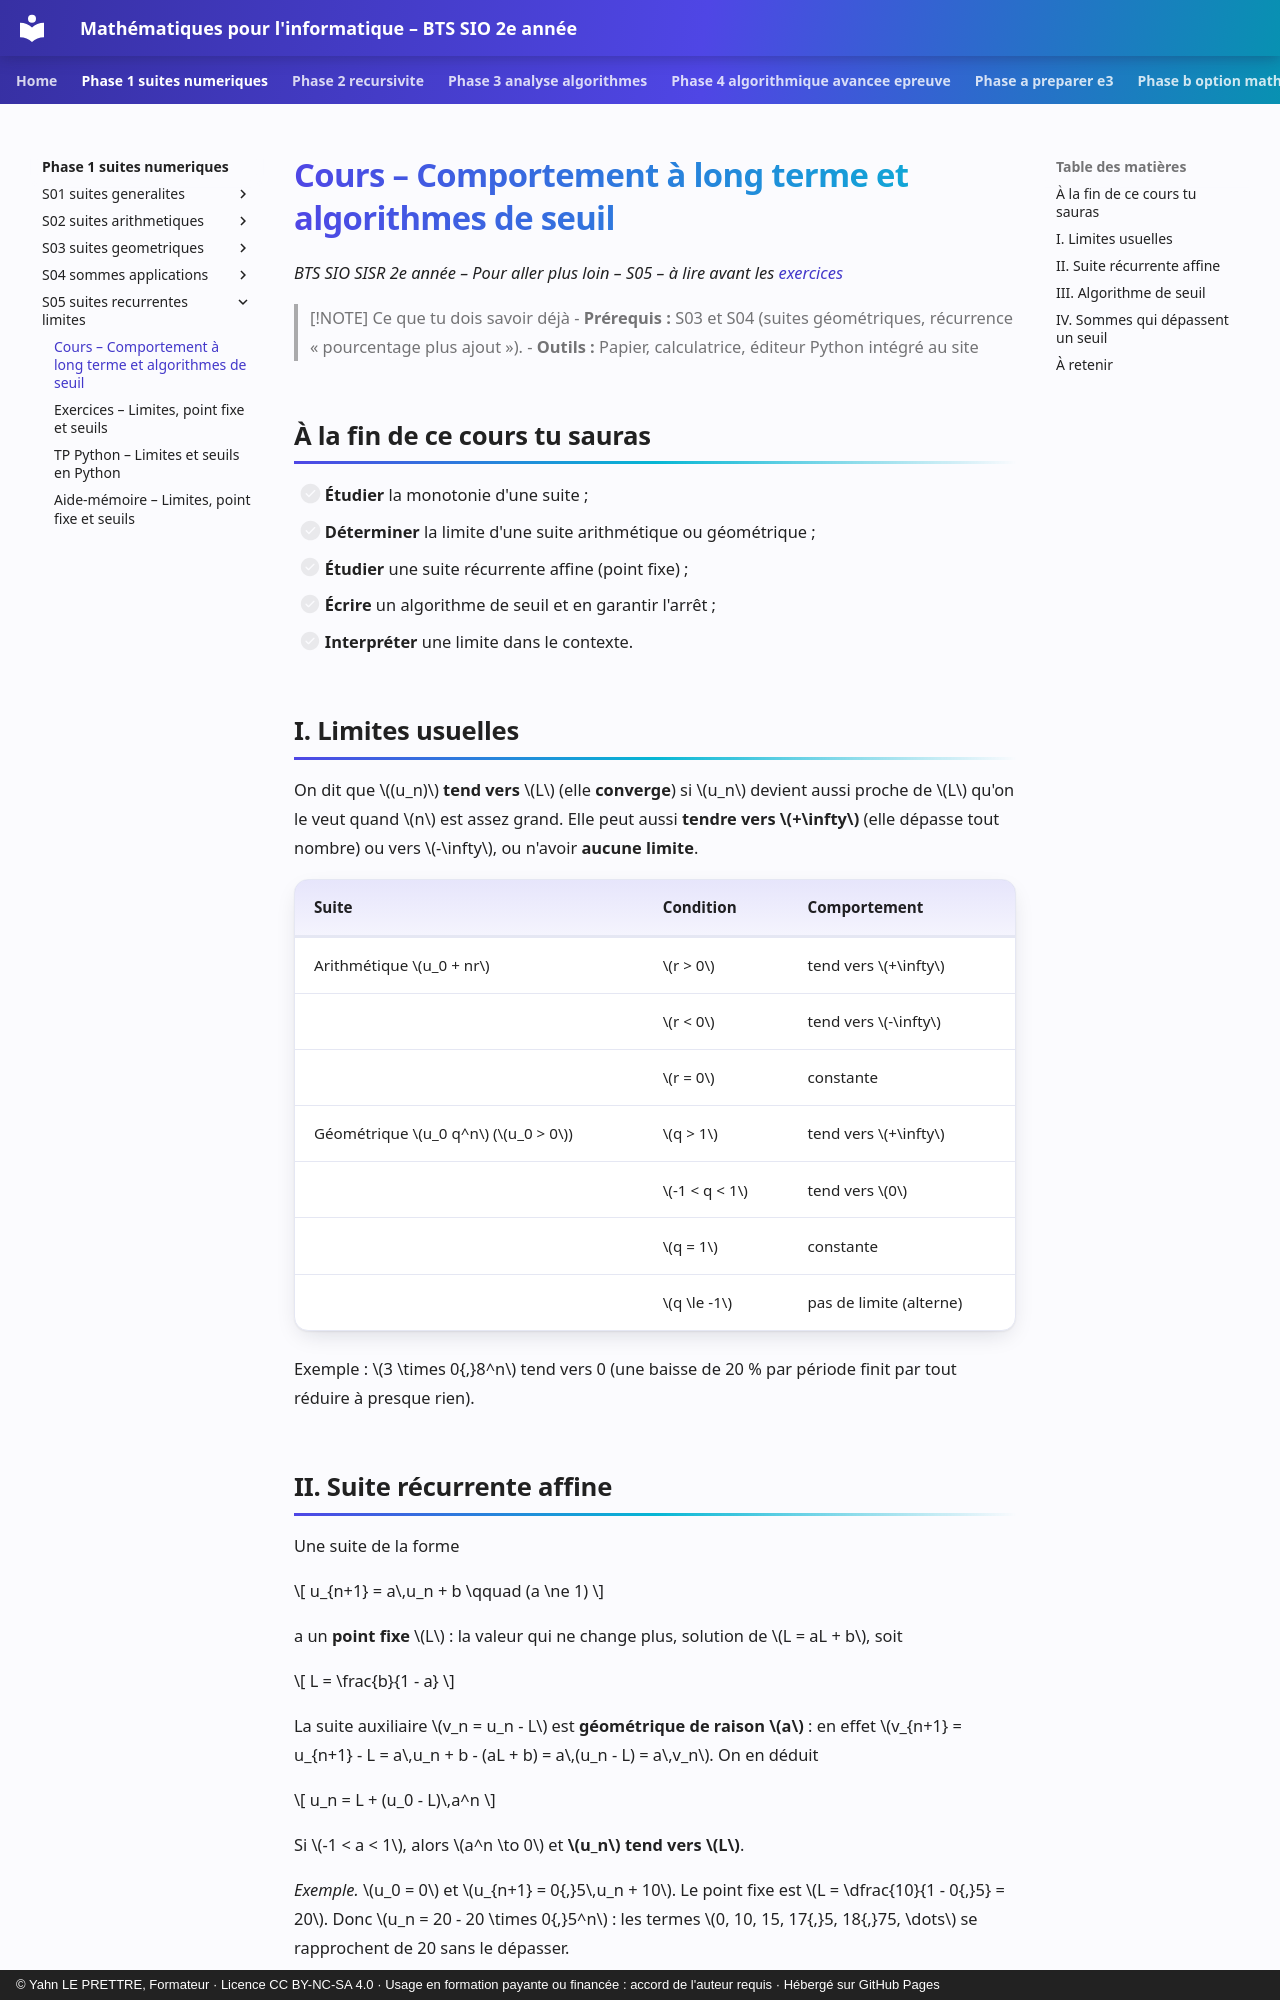

repository: YahnLP/bts2-sio-sisr--math_algo · page: phase-1-suites-numeriques/S05-suites-recurrentes-limites/01-cours/index.html · generator: mkdocs · copyright: © Yahn LE PRETTRE, Formateur · Licence CC BY-NC-SA 4.0 · Usage en formation payante ou financée : accord de l'auteur requis · Hébergé sur GitHub Pages

# Cours – Comportement à long terme et algorithmes de seuil

*BTS SIO SISR 2e année – Pour aller plus loin – S05 – à lire avant les [exercices](02-exercices.md)*

> [!NOTE] Ce que tu dois savoir déjà
> - **Prérequis :** S03 et S04 (suites géométriques, récurrence « pourcentage plus ajout »).
> - **Outils :** Papier, calculatrice, éditeur Python intégré au site

## À la fin de ce cours tu sauras

- [ ] **Étudier** la monotonie d'une suite ;
- [ ] **Déterminer** la limite d'une suite arithmétique ou géométrique ;
- [ ] **Étudier** une suite récurrente affine (point fixe) ;
- [ ] **Écrire** un algorithme de seuil et en garantir l'arrêt ;
- [ ] **Interpréter** une limite dans le contexte.

## I. Limites usuelles

On dit que \((u_n)\) **tend vers** \(L\) (elle **converge**) si \(u_n\) devient aussi proche de \(L\) qu'on le veut quand \(n\) est assez grand. Elle peut aussi **tendre vers \(+\infty\)** (elle dépasse tout nombre) ou vers \(-\infty\), ou n'avoir **aucune limite**.

| Suite | Condition | Comportement |
|---|---|---|
| Arithmétique \(u_0 + nr\) | \(r > 0\) | tend vers \(+\infty\) |
| | \(r < 0\) | tend vers \(-\infty\) |
| | \(r = 0\) | constante |
| Géométrique \(u_0 q^n\) (\(u_0 > 0\)) | \(q > 1\) | tend vers \(+\infty\) |
| | \(-1 < q < 1\) | tend vers \(0\) |
| | \(q = 1\) | constante |
| | \(q \le -1\) | pas de limite (alterne) |

Exemple : \(3 \times 0{,}8^n\) tend vers 0 (une baisse de 20 % par période finit par tout réduire à presque rien).
